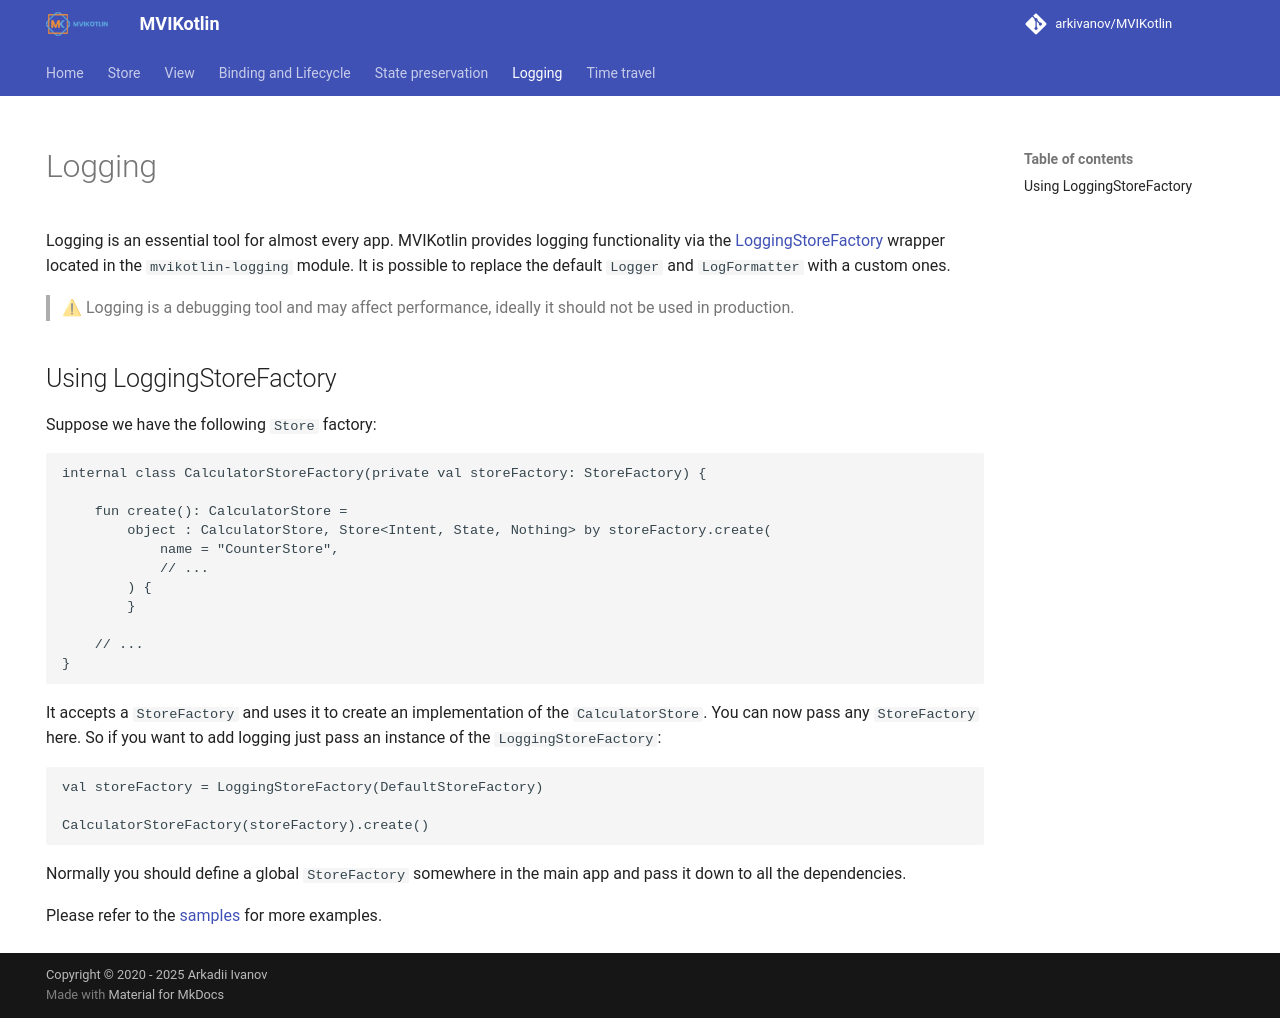

repository: arkivanov/MVIKotlin · page: logging/index.html · generator: mkdocs

---
hide:
  - navigation
---

# Logging

Logging is an essential tool for almost every app. MVIKotlin provides logging functionality via the [LoggingStoreFactory](https://github.com/arkivanov/MVIKotlin/blob/master/mvikotlin-logging/src/commonMain/kotlin/com/arkivanov/mvikotlin/logging/store/LoggingStoreFactory.kt) wrapper located in the `mvikotlin-logging` module. It is possible to replace the default `Logger` and `LogFormatter` with a custom ones.

> ⚠ Logging is a debugging tool and may affect performance, ideally it should not be used in production.

## Using LoggingStoreFactory

Suppose we have the following `Store` factory:

```kotlin
internal class CalculatorStoreFactory(private val storeFactory: StoreFactory) {

    fun create(): CalculatorStore =
        object : CalculatorStore, Store<Intent, State, Nothing> by storeFactory.create(
            name = "CounterStore",
            // ...
        ) {
        }

    // ...
}
```

It accepts a `StoreFactory` and uses it to create an implementation of the `CalculatorStore`. You can now pass any `StoreFactory` here. So if you want to add logging just pass an instance of the `LoggingStoreFactory`:

```kotlin
val storeFactory = LoggingStoreFactory(DefaultStoreFactory)

CalculatorStoreFactory(storeFactory).create()
```

Normally you should define a global `StoreFactory` somewhere in the main app and pass it down to all the dependencies.

Please refer to the [samples](https://github.com/arkivanov/MVIKotlin/tree/master/sample) for more examples.
